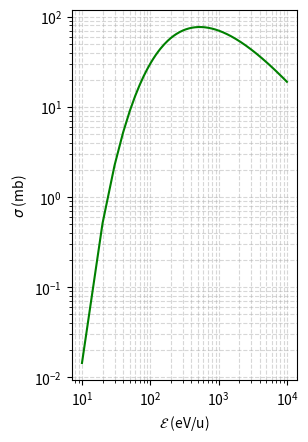

Reproduce this figure in Python.
import math
import matplotlib.pyplot as plt
import numpy as np
from numpy import array, exp 

def build_table(const):  
    x=[i for i in range(10, 10000, 10 )]
    y = []
    for i in x:
        values_y = 1000*(const/i)*(exp((-46)/math.sqrt(i)))
        y.append(values_y)
    return x,y

def plot_total_cross_section(ax: plt.Axes):

    x, y = build_table(300)
    ax.plot(x, y, color="green")
    # ax.set_title(title)
    ax.set_xlabel("$ \mathcal{E}$ (eV/u)")
    ax.set_ylabel("$ \sigma$ (mb)")
    ax.grid(which="minor", alpha=0.5, linestyle="--")
    ax.grid(which="major", alpha=0.5, linestyle="--")
    ax.set_xscale("log")
    ax.set_yscale("log")
   

fig = plt.figure()
plot_total_cross_section(
    fig.add_subplot(1, 2, 1)
)

plt.show()
     